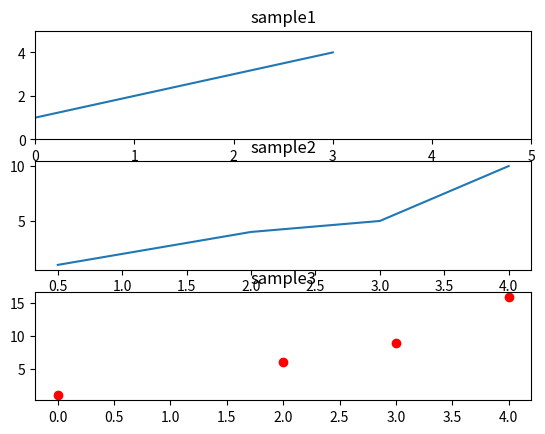

The script that saved this image:
#!/usr/bin/python
# -*- coding: UTF-8 -*-
import matplotlib.pyplot as plt
import numpy as np

# 生成画布
fig=plt.figure()

#生成子图，将画布分割成1行1列，图像画在从左到右从上到下的第1块
ax1=fig.add_subplot(311)
#设置子图横坐标范围
ax1.set_xlim(0, 5)
#设置子图纵坐标范围
ax1.set_ylim(0, 5)
ax1.plot([1,2,3,4])
ax1.set_title("sample1")

#生成子图
ax2=fig.add_subplot(312)
ax2.plot([0.5, 2, 3, 4], [1, 4, 5, 10])
ax2.set_title("sample2")

#生成子图
ax3=fig.add_subplot(313)
ax3.plot([0,2,3,4], [1,6,9,16], 'ro')
ax3.set_title("sample3")


plt.show()
